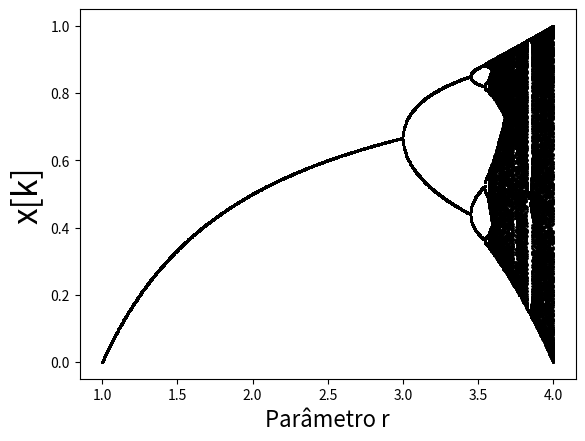

The script that saved this image:
# bifurcaçao
import matplotlib.pyplot as fig
import numpy as np

n=1000
iteracao=1000
ultimas=200
r=np.linspace(1,4,n)
x=0.1*np.ones(n)

ax=fig.subplot(111)

for i in range(iteracao):
        x = r*x*(1-x)
        if i>=(iteracao-ultimas):
              ax.plot(r,x,'.k',markersize=2)    

fig.xlabel('Parâmetro r', fontsize=16)
fig.ylabel('x[k]', fontsize=24)


